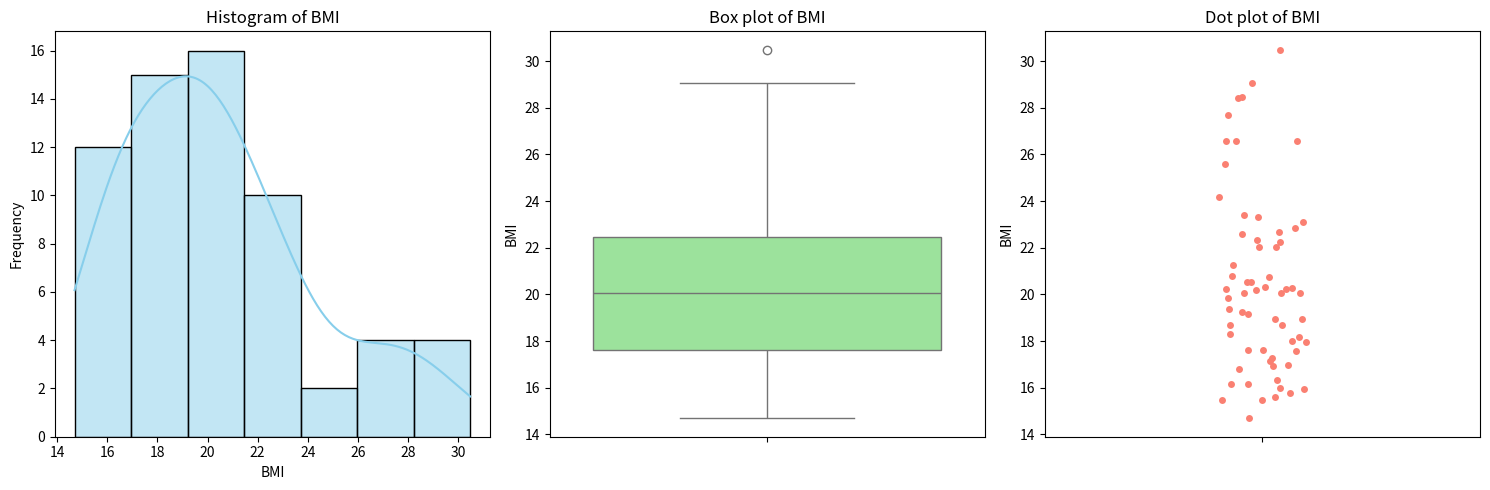

The script that saved this image:
# Import libraries
import matplotlib.pyplot as plt
import seaborn as sns

# Define data
bmi_data = [
    20.04744562, 26.57312925, 20.32443826, 20.2812331, 17.99816345, 22.65625,
    22.03856749, 28.40909091, 15.78083575, 23.30905307, 18.31425598, 18.71094925,
    20.2020202, 22.85714286, 19.15158479, 18.93877551, 27.6816609, 23.38868656,
    17.63085399, 17.63085399, 16.97600724, 22.58270917, 17.57706869, 26.57312925,
    19.83471074, 20.76124567, 18.67093431, 18.93877551, 21.2585034, 29.06592681,
    16.14152893, 19.37716263, 16.16161616, 17.28395062, 17.95918367, 22.34351559,
    20.51913409, 20.54988662, 30.48315806, 23.1206236, 16.80613424, 15.49586777,
    20.04744562, 22.03856749, 15.94387755, 14.69237833, 20.24489796, 22.22906193,
    16.91723323, 16.00365798, 28.47988608, 24.1671624, 17.16550669, 25.59373706,
    15.49586777, 20.06920415, 15.58956916, 16.32653061, 18.19548277, 26.57312925,
    19.26717144, 20.24489796, 20.80856124
]

# Create a figure with 3 subplots
fig, (ax1, ax2, ax3) = plt.subplots(1, 3, figsize=(15, 5))

# Plot a histogram on the first subplot
sns.histplot(bmi_data, ax=ax1, kde=True, color='skyblue')  # Added KDE for better distribution visualization
ax1.set_title('Histogram of BMI')
ax1.set_xlabel('BMI')
ax1.set_ylabel('Frequency')

# Plot a box plot on the second subplot
sns.boxplot(y=bmi_data, ax=ax2, color='lightgreen')  # Changed x to y for vertical boxplot
ax2.set_title('Box plot of BMI')
ax2.set_xlabel('')
ax2.set_ylabel('BMI')

# Plot a strip plot on the third subplot
sns.stripplot(y=bmi_data, ax=ax3, color='salmon')  # Changed x to y for vertical stripplot
ax3.set_title('Dot plot of BMI')
ax3.set_xlabel('')
ax3.set_ylabel('BMI')

# Adjust layout to prevent clipping of titles
plt.tight_layout()

# Show the figure
plt.show()
